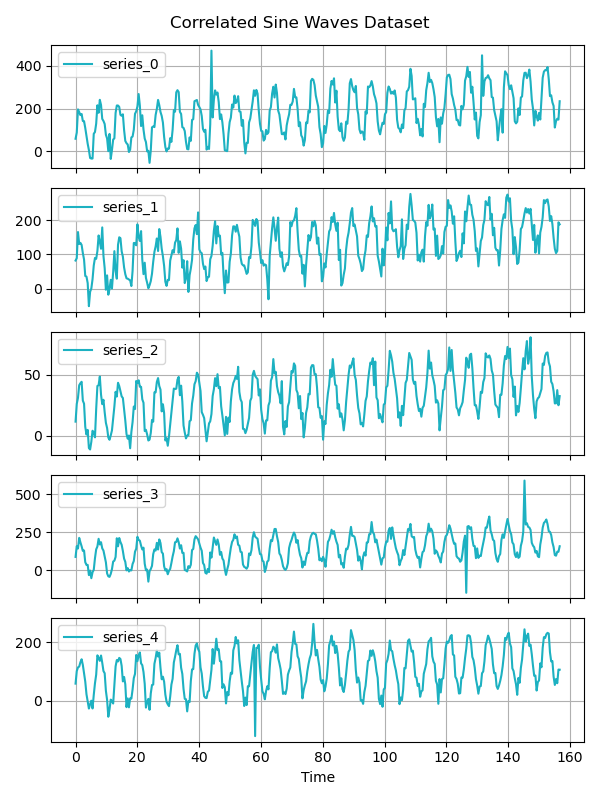

The data file committed next to this chart (first rows):
series_id, y
series_0, 58.81
series_0, 87.86
series_0, 196.6
series_0, 184.1
series_0, 169.7
series_0, 174.8
series_0, 142.1
series_0, 141.3
series_0, 109.4
series_0, 73.26
series_0, 35.27
series_0, 5.780
series_0, -31.26
series_0, -34.05
series_0, -33.92
series_0, 82.19
series_0, 90.47
series_0, 129.6
series_0, 215.7
series_0, 180.5
series_0, 241.2
series_0, 216.7
series_0, 151.9
series_0, 142.2
series_0, 128
series_0, 77.65
series_0, 60.13
series_0, 0.575
series_0, 81.58
series_0, -35.71
series_0, 5.958
series_0, 55.01
series_0, 60.92
series_0, 179.6
series_0, 214.6
series_0, 214.7
series_0, 207.9
series_0, 170.9
series_0, 166.4
series_0, 173.5
series_0, 100.1
series_0, 48.64
series_0, 37.88
series_0, 31.9
series_0, -3.333
series_0, 7.871
series_0, 65.36
series_0, 69.1
series_0, 100.8
series_0, 175.8
series_0, 187.4
series_0, 210.4
series_0, 268.4
series_0, 213.6
series_0, 118.4
series_0, 168.8
series_0, 101.8
series_0, 59.82
series_0, 43.55
series_0, -0.105
... 7,940 more rows
